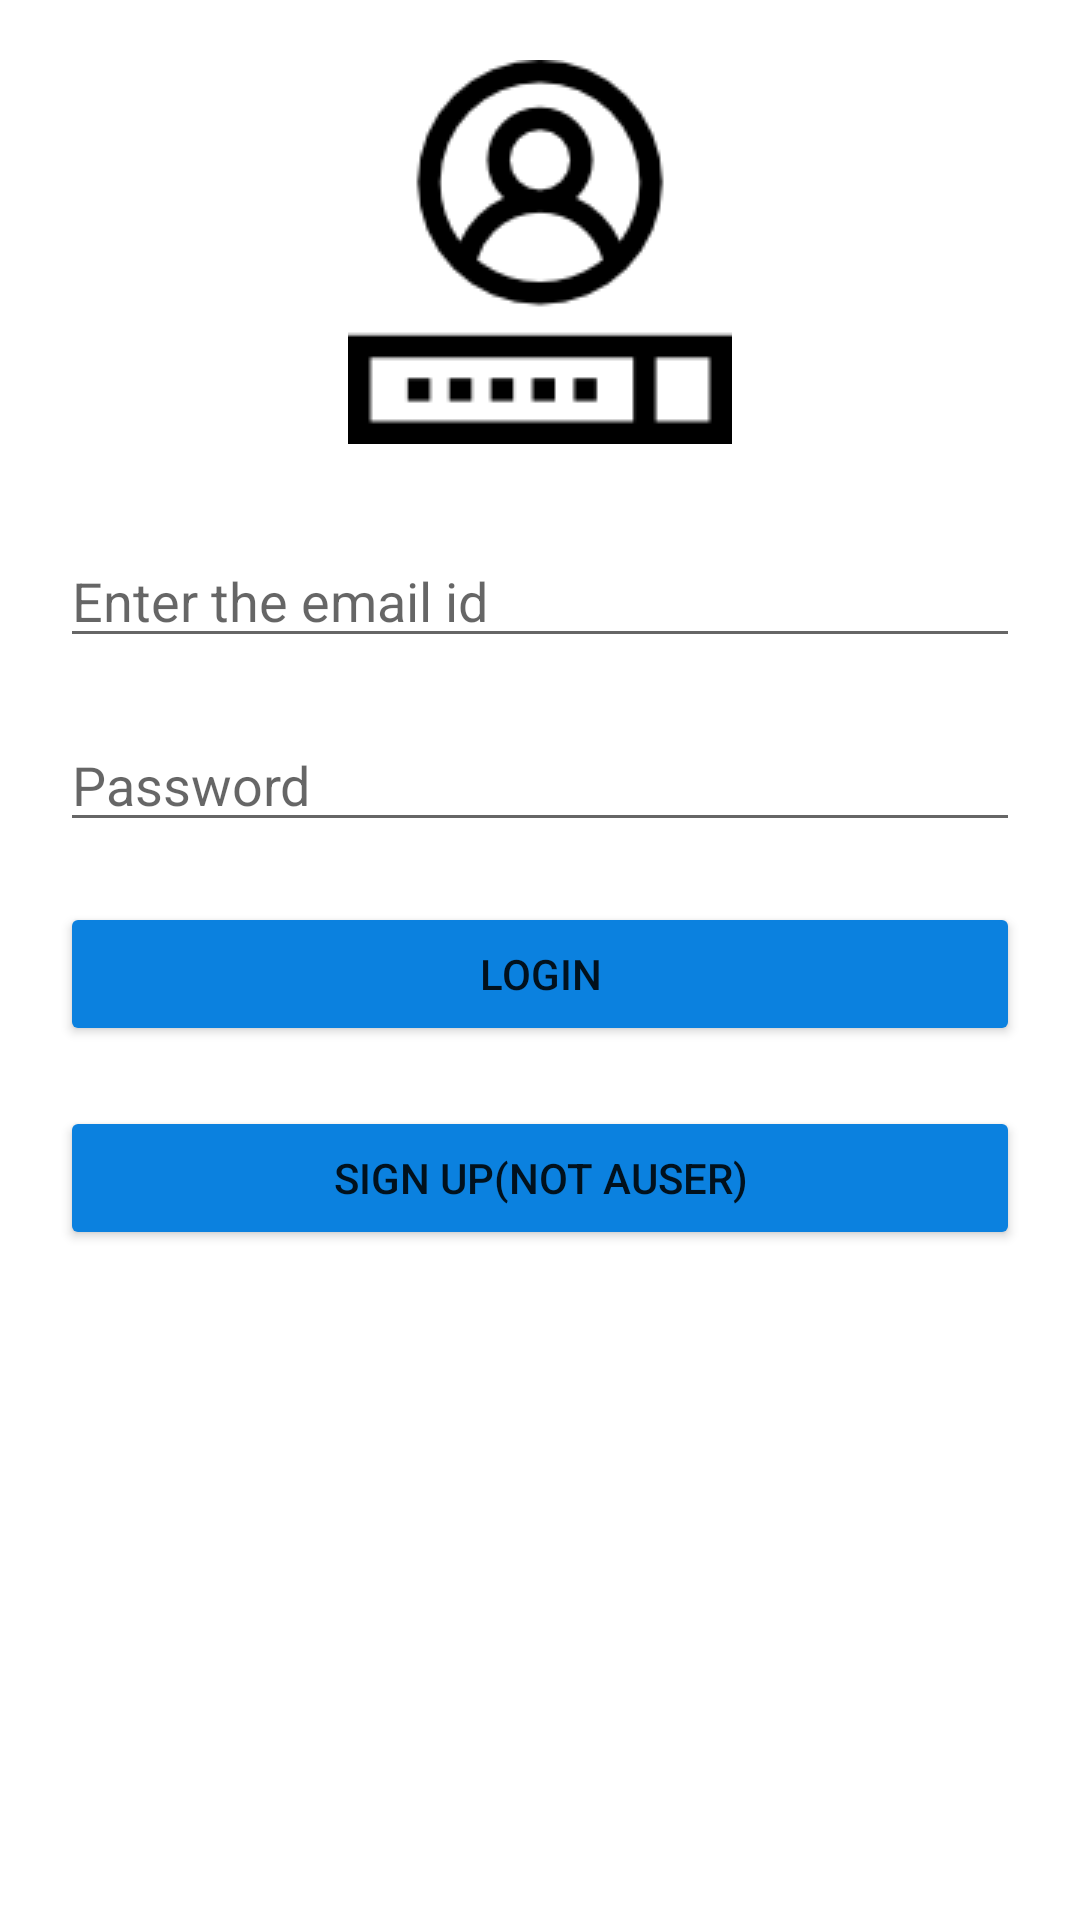

Write the Android layout XML for this screen, with the resource values it uses.
<!-- AndroidManifest.xml: application theme AppTheme -->
<!-- res/layout/activity_login.xml -->
<?xml version="1.0" encoding="utf-8"?>
<androidx.constraintlayout.widget.ConstraintLayout xmlns:android="http://schemas.android.com/apk/res/android"
    xmlns:app="http://schemas.android.com/apk/res-auto"
    xmlns:tools="http://schemas.android.com/tools"
    android:layout_width="match_parent"
    android:layout_height="match_parent"
    tools:context=".LoginActivity">

    <ImageView
        android:id="@+id/imageView"
        android:layout_width="0dp"
        android:layout_height="wrap_content"
        android:layout_marginTop="20dp"
        app:layout_constraintEnd_toEndOf="parent"
        app:layout_constraintStart_toStartOf="parent"
        app:layout_constraintTop_toTopOf="parent"
        app:srcCompat="@drawable/icon_login" />

    <EditText
        android:id="@+id/etemail"
        android:layout_width="0dp"
        android:layout_height="wrap_content"
        android:layout_marginStart="20dp"
        android:layout_marginTop="30dp"
        android:layout_marginEnd="20dp"
        android:ems="10"
        android:hint="Enter the email id"
        android:inputType="textEmailAddress"
        app:layout_constraintEnd_toEndOf="parent"
        app:layout_constraintStart_toStartOf="parent"
        app:layout_constraintTop_toBottomOf="@+id/imageView" />

    <EditText
        android:id="@+id/etpasssword"
        android:layout_width="0dp"
        android:layout_height="wrap_content"
        android:layout_marginStart="20dp"
        android:layout_marginTop="20dp"
        android:layout_marginEnd="20dp"
        android:ems="10"
        android:hint="Password"
        android:inputType="textPassword"
        app:layout_constraintEnd_toEndOf="parent"
        app:layout_constraintHorizontal_bias="0.58"
        app:layout_constraintStart_toStartOf="parent"
        app:layout_constraintTop_toBottomOf="@+id/etemail" />

    <Button
        android:id="@+id/btnlogin"
        android:layout_width="0dp"
        android:layout_height="wrap_content"
        android:layout_marginStart="20dp"
        android:layout_marginTop="20dp"
        android:layout_marginEnd="20dp"
        android:backgroundTint="@color/Buttoncolor"
        android:onClick="loginbtnclicked"
        android:text="Login"
        app:layout_constraintEnd_toEndOf="parent"
        app:layout_constraintHorizontal_bias="1.0"
        app:layout_constraintStart_toStartOf="parent"
        app:layout_constraintTop_toBottomOf="@+id/etpasssword" />

    <Button
        android:id="@+id/btnsignup"
        android:layout_width="0dp"
        android:layout_height="wrap_content"
        android:layout_marginStart="20dp"
        android:layout_marginTop="20dp"
        android:layout_marginEnd="20dp"
        android:text="Sign up(Not auser)"
        android:backgroundTint="@color/Buttoncolor"
        android:onClick="registerbtnclicked"
        app:layout_constraintEnd_toEndOf="parent"
        app:layout_constraintStart_toStartOf="parent"
        app:layout_constraintTop_toBottomOf="@+id/btnlogin" />

</androidx.constraintlayout.widget.ConstraintLayout>
<!-- resources referenced by this layout -->
<resources>
  <color name="Buttoncolor">#0B81DF</color>
  <!-- drawable icon_login: png bitmap (drawable-v24, 3446 bytes) -->
  <style name="AppTheme" parent="Theme.MaterialComponents.Light.NoActionBar">
          
          <item name="colorPrimary">@color/colorPrimary</item>
          <item name="colorPrimaryDark">@color/colorPrimaryDark</item>
          <item name="colorAccent">@color/colorAccent</item>
          <item name="homeAsUpIndicator">@drawable/back_button</item>
      </style>
  <color name="colorPrimary">#0277bd</color>
  <color name="colorPrimaryDark">#01579b</color>
  <color name="colorAccent">#01579b</color>
</resources>
